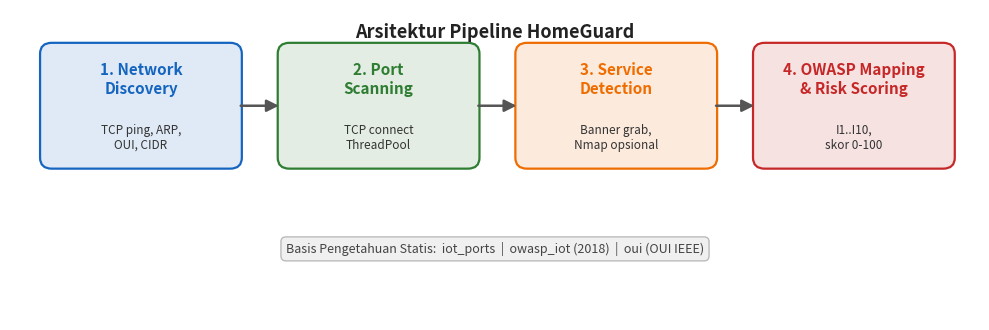

Write Python code to recreate this figure. (Note: this script raises an exception after producing the figure.)
"""Pembangkit diagram arsitektur pipeline HomeGuard (Gambar 1 pada paper).

Menghasilkan berkas ``diagram_pipeline.png`` berisi empat modul berurutan
beserta basis pengetahuan statis. Jalankan:

    python paper/diagram_pipeline.py
"""

import matplotlib
matplotlib.use("Agg")
import matplotlib.pyplot as plt
from matplotlib.patches import FancyBboxPatch, FancyArrowPatch

# Definisi modul pipeline: (judul, subjudul, warna).
MODUL = [
    ("1. Network\nDiscovery", "TCP ping, ARP,\nOUI, CIDR", "#1565c0"),
    ("2. Port\nScanning", "TCP connect\nThreadPool", "#2e7d32"),
    ("3. Service\nDetection", "Banner grab,\nNmap opsional", "#ef6c00"),
    ("4. OWASP Mapping\n& Risk Scoring", "I1..I10,\nskor 0-100", "#c62828"),
]

fig, ax = plt.subplots(figsize=(10, 3.4))
ax.set_xlim(0, 10)
ax.set_ylim(0, 3.4)
ax.axis("off")

lebar, tinggi = 2.0, 1.3
y = 1.7
x_kotak = []
for i, (judul, sub, warna) in enumerate(MODUL):
    x = 0.35 + i * 2.45
    x_kotak.append((x, x + lebar))
    kotak = FancyBboxPatch(
        (x, y), lebar, tinggi,
        boxstyle="round,pad=0.04,rounding_size=0.12",
        linewidth=1.6, edgecolor=warna, facecolor=warna + "22",
    )
    ax.add_patch(kotak)
    ax.text(x + lebar / 2, y + tinggi - 0.36, judul, ha="center",
            va="center", fontsize=11, fontweight="bold", color=warna)
    ax.text(x + lebar / 2, y + 0.30, sub, ha="center", va="center",
            fontsize=8.5, color="#333333")

# Panah antar modul.
for i in range(len(MODUL) - 1):
    panah = FancyArrowPatch(
        (x_kotak[i][1], y + tinggi / 2),
        (x_kotak[i + 1][0], y + tinggi / 2),
        arrowstyle="-|>", mutation_scale=18, linewidth=1.8, color="#555555",
    )
    ax.add_patch(panah)

# Basis pengetahuan statis di bawah.
ax.text(5.0, 0.78, "Basis Pengetahuan Statis:  "
        "iot_ports  |  owasp_iot (2018)  |  oui (OUI IEEE)",
        ha="center", va="center", fontsize=9, style="italic",
        color="#444444",
        bbox=dict(boxstyle="round,pad=0.4", facecolor="#f0f0f0",
                  edgecolor="#bbbbbb"))

ax.text(5.0, 3.15, "Arsitektur Pipeline HomeGuard", ha="center",
        va="center", fontsize=13, fontweight="bold", color="#222222")

plt.tight_layout()
out = __file__.rsplit("/", 1)[0] + "/diagram_pipeline.png"
fig.savefig(out, dpi=200, bbox_inches="tight")
print("Diagram tersimpan:", out)
